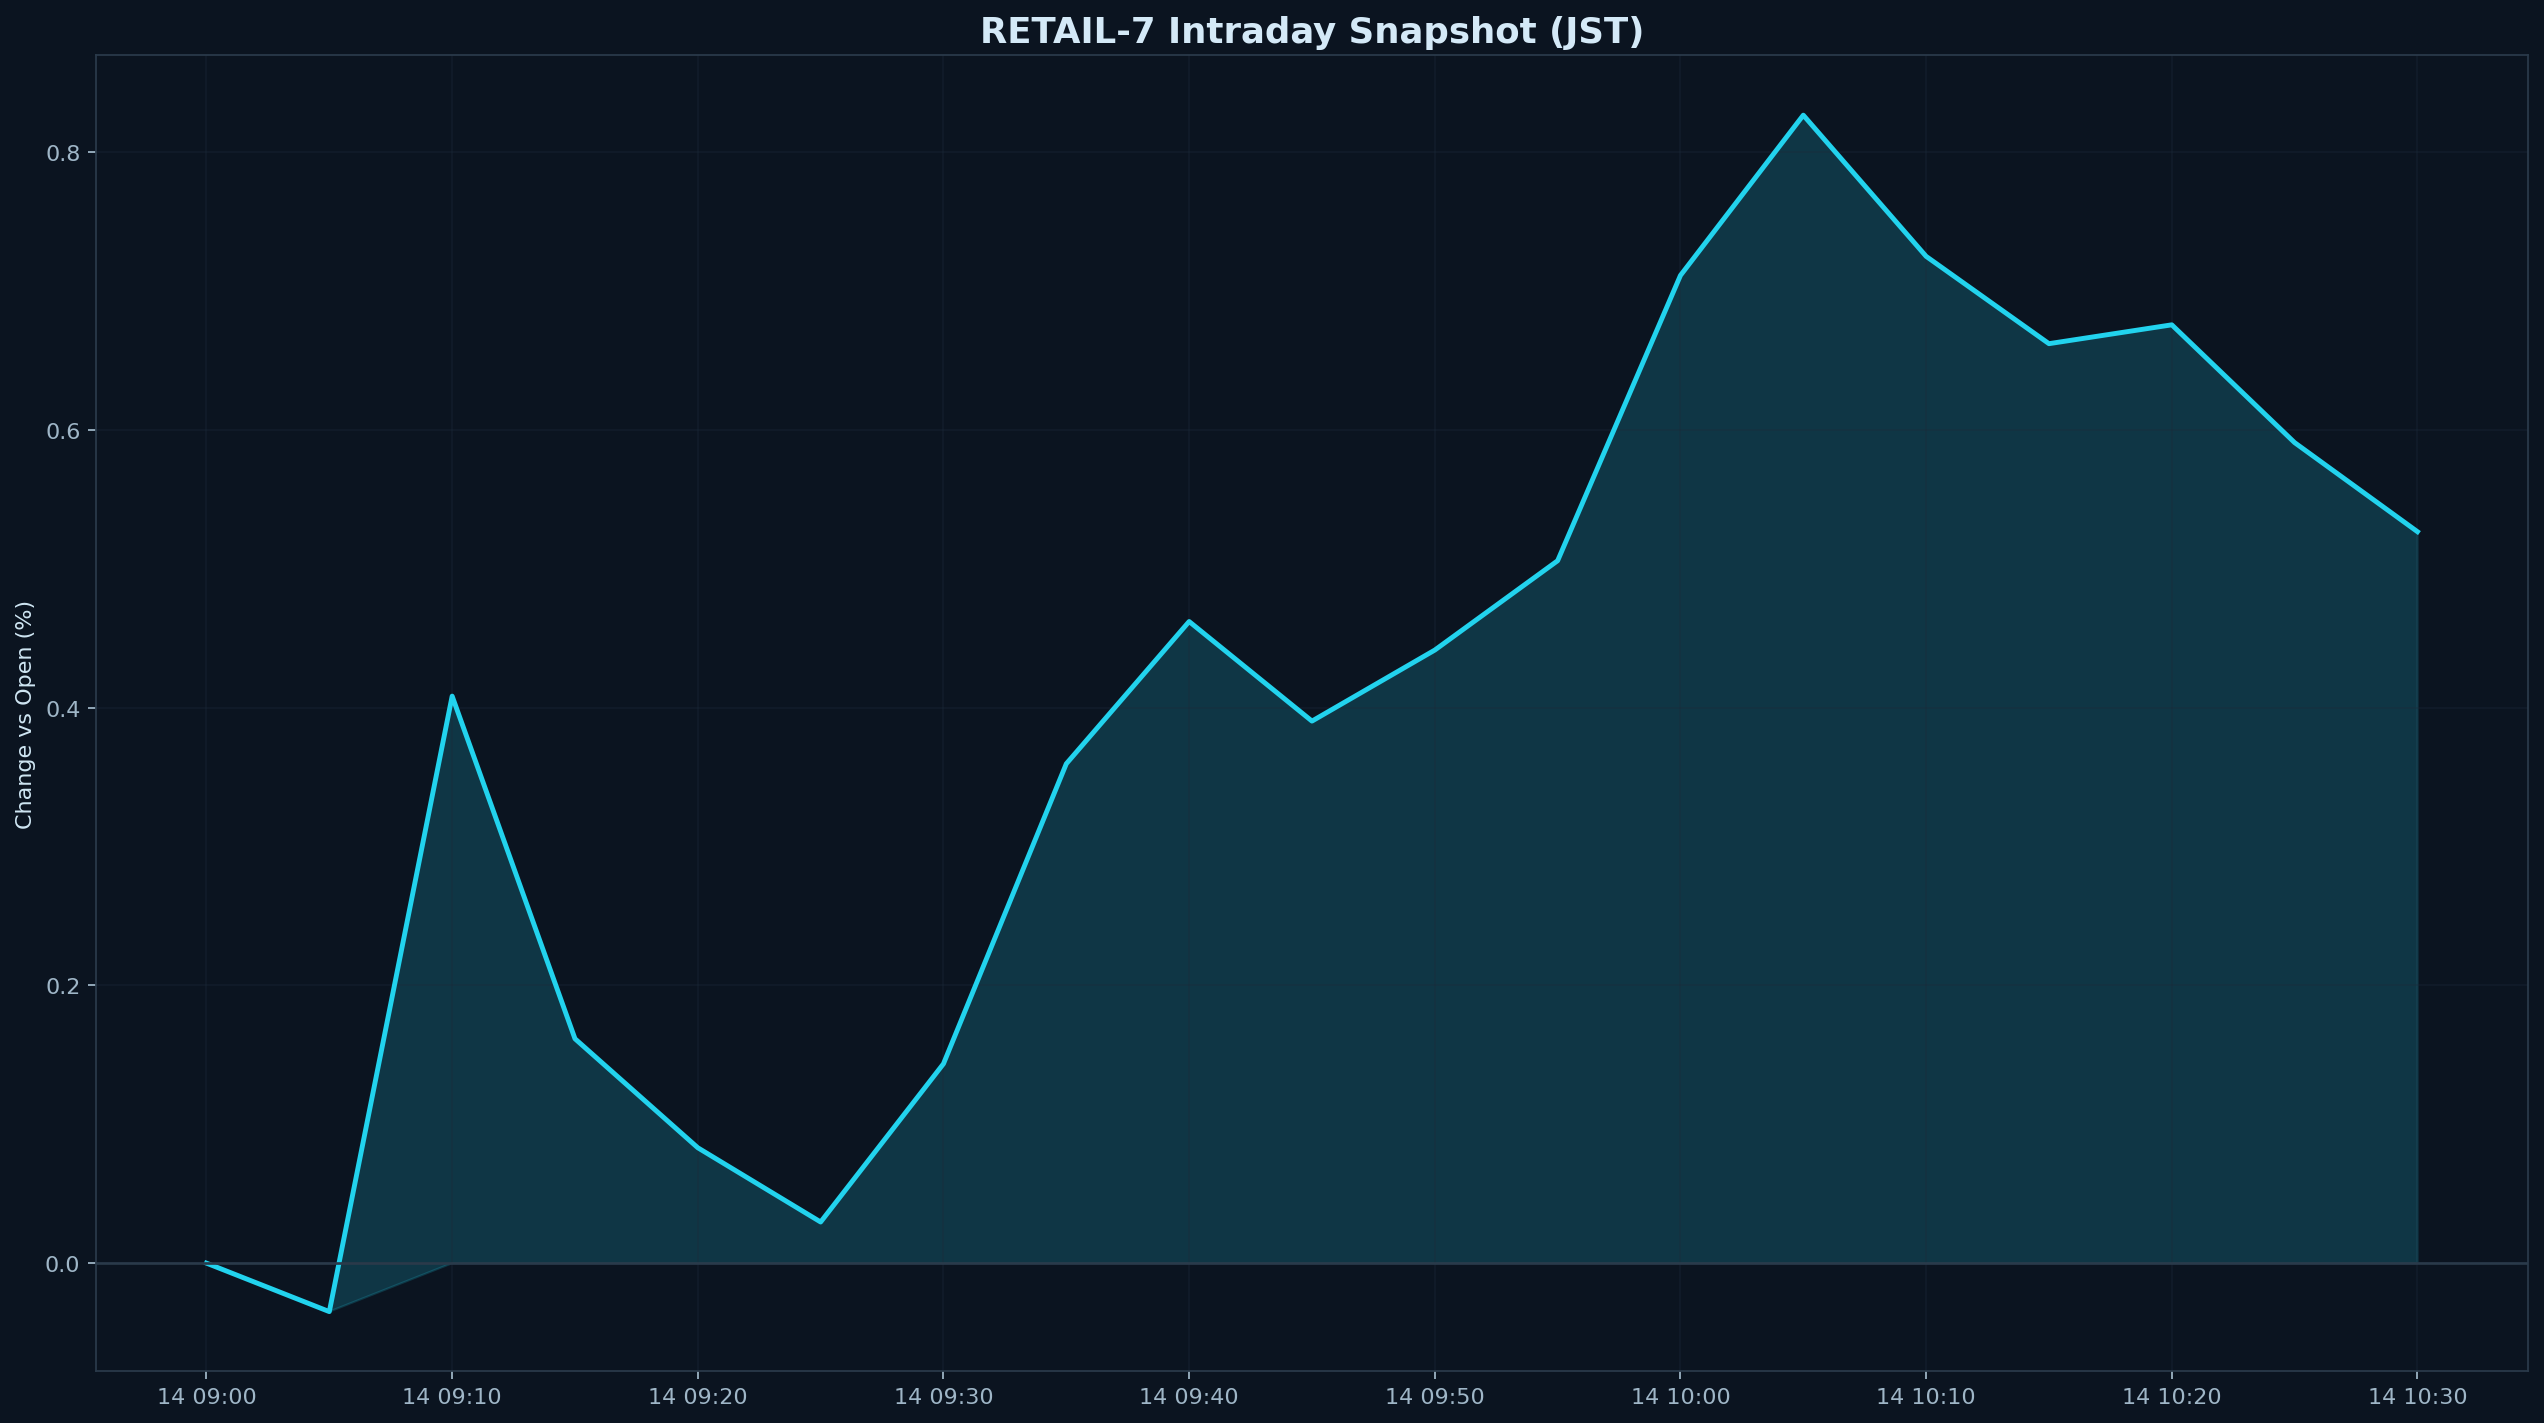

The data file committed next to this chart (first rows):
datetime_jst, pct
2026-01-14 09:00:00+09:00, 0.000000
2026-01-14 09:05:00+09:00, -0.0349
2026-01-14 09:10:00+09:00, 0.4083
2026-01-14 09:15:00+09:00, 0.1616
2026-01-14 09:20:00+09:00, 0.08308
2026-01-14 09:25:00+09:00, 0.02962
2026-01-14 09:30:00+09:00, 0.1436
2026-01-14 09:35:00+09:00, 0.3596
2026-01-14 09:40:00+09:00, 0.462
2026-01-14 09:45:00+09:00, 0.3903
2026-01-14 09:50:00+09:00, 0.4414
2026-01-14 09:55:00+09:00, 0.5058
2026-01-14 10:00:00+09:00, 0.7112
2026-01-14 10:05:00+09:00, 0.8266
2026-01-14 10:10:00+09:00, 0.7249
2026-01-14 10:15:00+09:00, 0.662
2026-01-14 10:20:00+09:00, 0.6756
2026-01-14 10:25:00+09:00, 0.5908
2026-01-14 10:30:00+09:00, 0.5267
